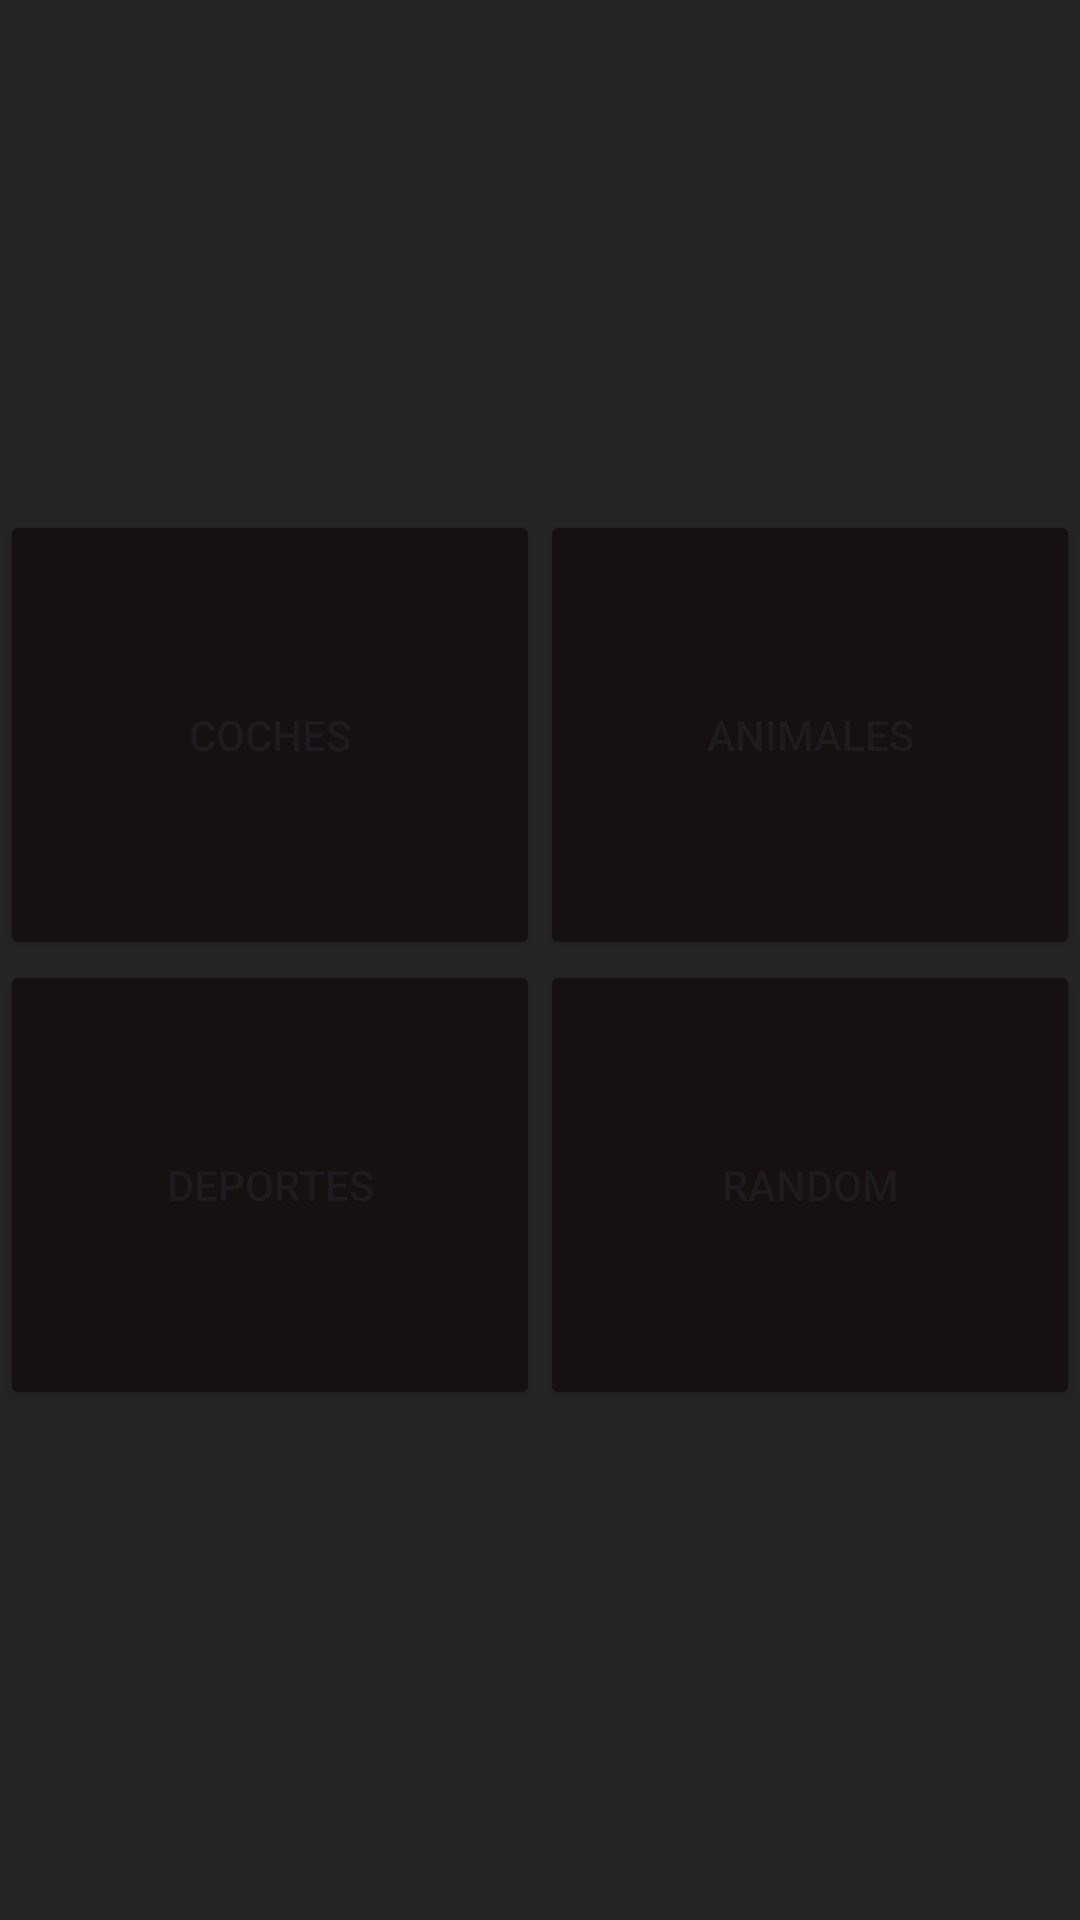

The Android layout XML behind this screen, and the referenced resources:
<!-- AndroidManifest.xml: application theme Theme.Higher_lower -->
<!-- res/layout/lobby.xml -->
<?xml version="1.0" encoding="utf-8"?>
<androidx.constraintlayout.widget.ConstraintLayout xmlns:android="http://schemas.android.com/apk/res/android"
    xmlns:app="http://schemas.android.com/apk/res-auto"
    xmlns:tools="http://schemas.android.com/tools"
    android:layout_width="match_parent"
    android:layout_height="match_parent">

    <LinearLayout
        android:layout_width="match_parent"
        android:layout_height="match_parent"
        android:background="#252525"
        android:gravity="center"
        android:orientation="vertical">

        <LinearLayout
            android:layout_width="match_parent"
            android:layout_height="wrap_content"
            android:gravity="center"
            android:orientation="horizontal">

            <Button
                android:id="@+id/a0"
                android:layout_width="match_parent"
                android:layout_height="450px"
                android:layout_weight="1"
                android:backgroundTint="#171010"
                android:foreground="@drawable/astonmartin"
                android:onClick="coches"
                android:text="Coches" />

            <Button
                android:id="@+id/a1"
                android:layout_width="match_parent"
                android:layout_height="450px"
                android:layout_weight="1"
                android:backgroundTint="#171010"
                android:foreground="@drawable/gato"
                android:onClick="animales"
                android:text="Animales" />
        </LinearLayout>

        <LinearLayout
            android:layout_width="match_parent"
            android:layout_height="wrap_content"
            android:orientation="horizontal">

            <Button
                android:id="@+id/a2"
                android:layout_width="match_parent"
                android:layout_height="450px"
                android:layout_weight="1"

                android:backgroundTint="#171010"
                android:foreground="@drawable/basquet"
                android:onClick="deporte"
                android:text="Deportes" />

            <Button
                android:id="@+id/a3"
                android:layout_width="match_parent"
                android:layout_height="450px"
                android:layout_weight="1"
                android:backgroundTint="#171010"
                android:foreground="@drawable/random"
                android:onClick="random"
                android:text="Random" />
        </LinearLayout>
    </LinearLayout>
</androidx.constraintlayout.widget.ConstraintLayout>
<!-- resources referenced by this layout -->
<resources>
  <!-- drawable astonmartin: jpg bitmap (drawable, 257326 bytes) -->
  <!-- drawable basquet: jpg bitmap (drawable, 75563 bytes) -->
  <style name="Theme.Higher_lower" parent="Base.Theme.Higher_lower" />
  <style name="Base.Theme.Higher_lower" parent="Theme.Material3.DayNight.NoActionBar">
          
          
      </style>
</resources>
